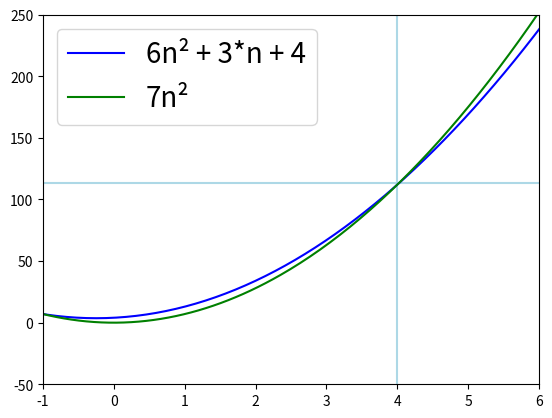

Generate this figure with matplotlib:


# https://stackoverflow.com/questions/22276066/how-to-plot-multiple-functions-on-the-same-figure-in-matplotlib
# https://likegeeks.com/matplotlib-tutorial/
# https://matplotlib.org/tutorials/intermediate/legend_guide.html
# https://stackoverflow.com/questions/7125009/how-to-change-legend-size-with-matplotlib-pyplot
# https://subscription.packtpub.com/book/big_data_and_business_intelligence/9781849513265/4/ch04lvl1sec53/setting-an-axis-range
# https://matplotlib.org/api/_as_gen/matplotlib.pyplot.yscale.html

from numpy import *
import math
import matplotlib.pyplot as plt

t = linspace(-4, 10, 400)
a = 6*t*t + 3*t + 4
b = 7*t*t

plt.xlim(-1, 6)
plt.ylim(-50, 250)
plt.axvline(x=4, ymin=-10, ymax=10, c='lightblue')
plt.axhline(y=113, xmin=-10, xmax=10, c='lightblue')
line0, = plt.plot(t, a, 'b', label='6n² + 3*n + 4')
line1, = plt.plot(t, b, 'g', label='7n²')

plt.legend(handles=[line0, line1], prop={'size': 20})
plt.show()